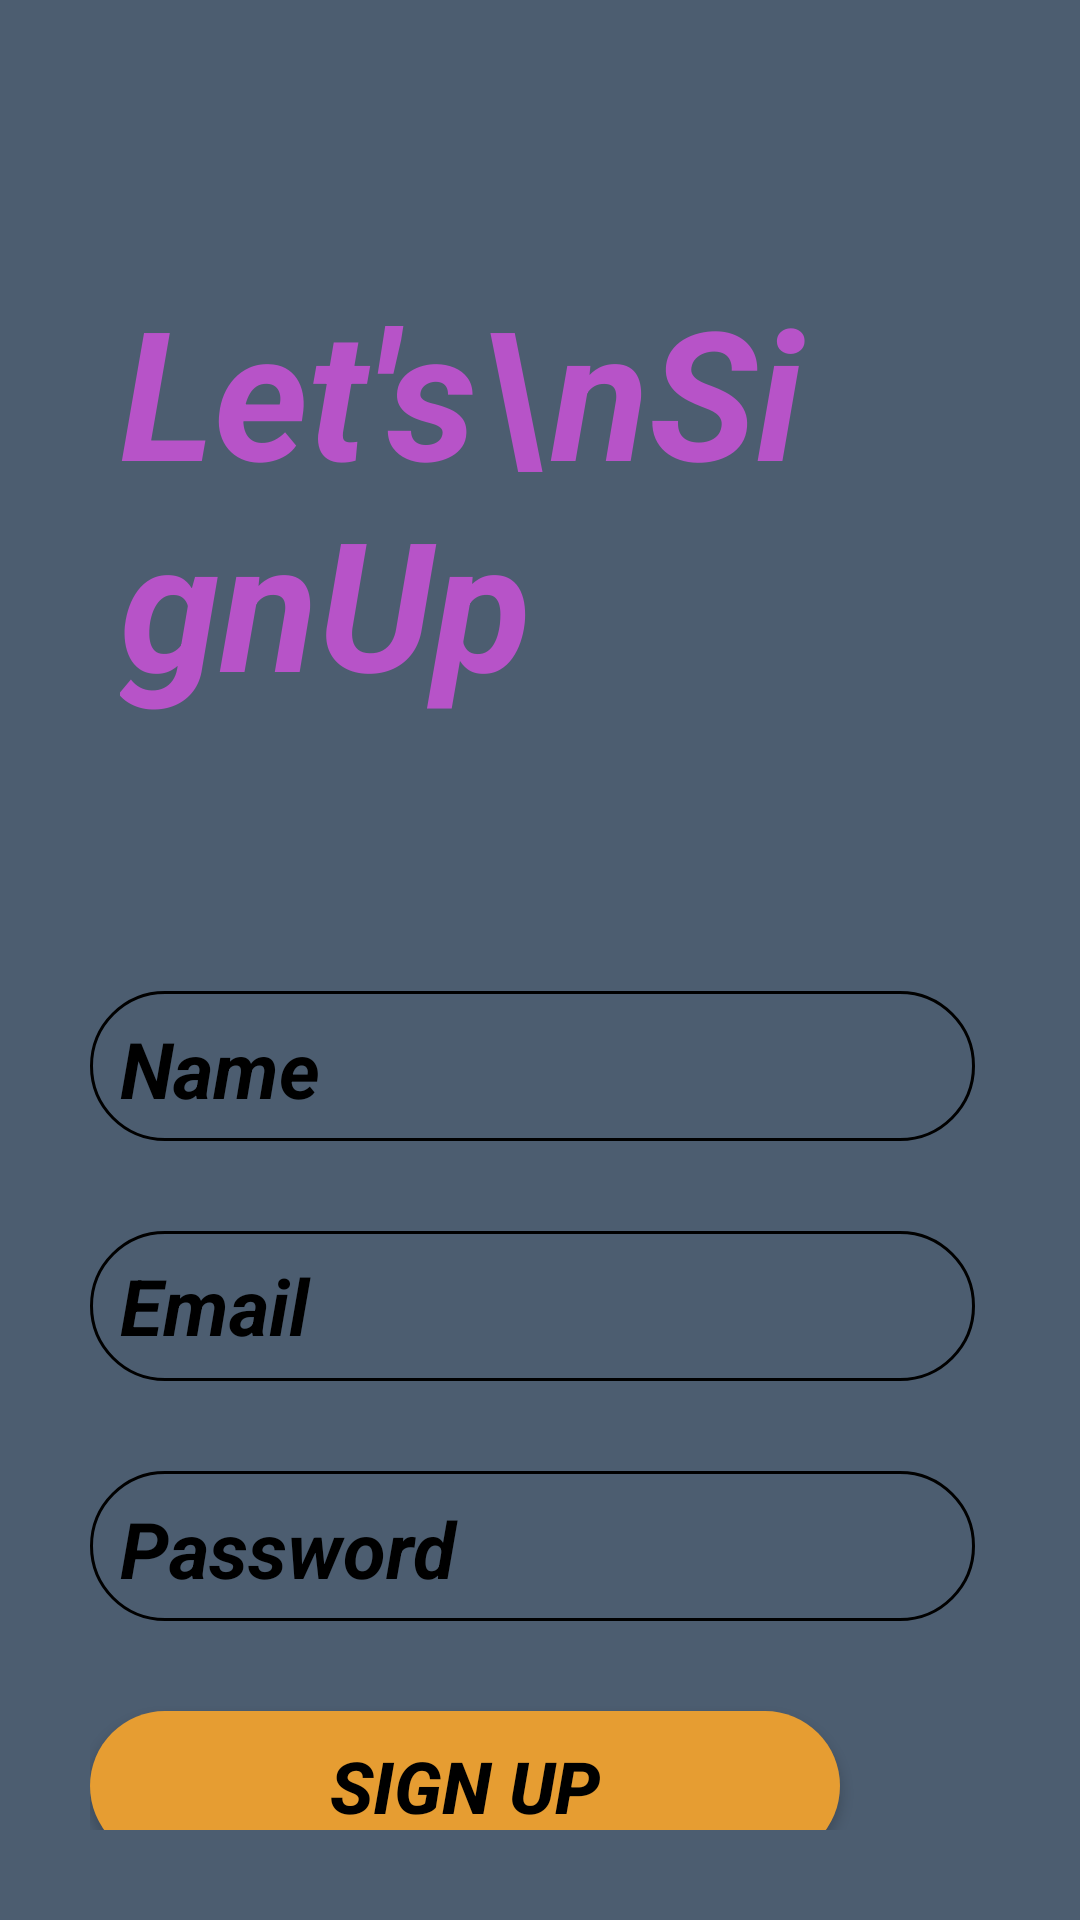

Write the Android layout XML for this screen, with the resource values it uses.
<!-- AndroidManifest.xml: application theme Theme.EDUMeet -->
<!-- res/layout/activity_signup_page.xml -->
<?xml version="1.0" encoding="utf-8"?>
<LinearLayout xmlns:android="http://schemas.android.com/apk/res/android"
    xmlns:app="http://schemas.android.com/apk/res-auto"
    xmlns:tools="http://schemas.android.com/tools"
    android:layout_width="match_parent"
    android:layout_height="match_parent"
    android:orientation="vertical"
    android:padding="30dp"
    tools:context=".Signup_page"
    android:background="#4C5D70">

    <ScrollView
        android:layout_width="295dp"
        android:layout_height="720dp">

        <LinearLayout
            android:layout_width="match_parent"
            android:layout_height="wrap_content"
            android:orientation="vertical">

            <TextView
                android:id="@+id/textView3"
                android:layout_width="280dp"
                android:layout_height="wrap_content"
                android:layout_marginTop="50dp"
                android:padding="10dp"

                android:text="Let's\nSignUp"
                android:textColor="#B753C8"
                android:textSize="60dp"
                android:textStyle="bold|italic"
                app:layout_constraintBottom_toBottomOf="parent"
                app:layout_constraintEnd_toEndOf="parent"
                app:layout_constraintHorizontal_bias="0.072"
                app:layout_constraintStart_toStartOf="parent"
                app:layout_constraintTop_toTopOf="parent"
                app:layout_constraintVertical_bias="0.0" />

            <EditText
                android:id="@+id/name"
                android:layout_width="match_parent"
                android:layout_height="50dp"
                android:layout_marginTop="80dp"
                android:background="@drawable/edittext_bar"
                android:hint="Name"
                android:inputType="textPersonName"
                android:paddingTop="3dp"
                android:textColorHint="@color/black"
                android:textSize="26dp"
                android:textStyle="bold|italic"
android:textColor="@color/black"
                app:layout_constraintBottom_toBottomOf="parent"
                app:layout_constraintEnd_toEndOf="parent"
                app:layout_constraintHorizontal_bias="0.0"
                app:layout_constraintStart_toStartOf="parent"
                app:layout_constraintTop_toBottomOf="@+id/textView3"
                app:layout_constraintVertical_bias="0.201" />

            <EditText
                android:id="@+id/email"
                android:layout_width="match_parent"
                android:layout_height="50dp"
                android:layout_marginTop="30dp"
                android:background="@drawable/edittext_bar"
                android:hint="Email"
                android:textColor="@color/black"
                android:inputType="textEmailAddress"
                android:textColorHint="@color/black"
                android:textSize="26dp"
                android:textStyle="bold|italic" />

            <EditText
                android:id="@+id/password"
                android:layout_width="match_parent"
                android:layout_height="50dp"
                android:layout_marginTop="30dp"
                android:textColor="@color/black"
                android:background="@drawable/edittext_bar"
                android:hint="Password"
                android:inputType="textPassword"
                android:paddingTop="3dp"
                android:textColorHint="@color/black"
                android:textSize="26dp"
                android:textStyle="bold|italic" />

            <Button
                android:id="@+id/loginBtn"
                android:layout_width="250dp"
                android:layout_height="50dp"
                android:layout_marginTop="30dp"
                android:textColor="@color/black"
                android:background="@drawable/lognin_style"
                android:gravity="center"
                android:text="Sign Up"
                android:textSize="24dp"
                android:textStyle="bold|italic" />



        </LinearLayout>
    </ScrollView>

</LinearLayout>
<!-- resources referenced by this layout -->
<resources>
  <!-- drawable edittext_bar (drawable) -->
  <?xml version="1.0" encoding="utf-8"?>
  <shape xmlns:android="http://schemas.android.com/apk/res/android">
  <stroke android:width="1dp"/>
      <corners android:radius="30dp"/>
  
      <size android:width="50dp"/>
      <padding android:bottom="1dp" android:top="1dp" android:left="10dp" android:right="1dp"/>
  
  </shape>
  <!-- drawable lognin_style (drawable) -->
  <?xml version="1.0" encoding="utf-8"?>
  <shape xmlns:android="http://schemas.android.com/apk/res/android">
  <solid android:color="#E69D32"/>
      <corners android:radius="30dp"/>
  </shape>
  <style name="Theme.EDUMeet" parent="Theme.AppCompat.DayNight.NoActionBar">
          
          <item name="colorPrimary">@color/purple_500</item>
          <item name="colorPrimaryVariant">@color/purple_700</item>
          <item name="colorOnPrimary">@color/white</item>
          
          <item name="colorSecondary">@color/teal_200</item>
          <item name="colorSecondaryVariant">@color/teal_700</item>
          <item name="colorOnSecondary">@color/black</item>
          
          <item name="android:statusBarColor" tools:targetApi="l">?attr/colorPrimaryVariant</item>
          
      </style>
  <!-- not gathered from this repository: default colours our renderer supplied (Android Studio template values) -->
  <color name="purple_500">#FF6200EE</color>
  <color name="purple_700">#FF3700B3</color>
  <color name="teal_200">#FF03DAC5</color>
  <color name="teal_700">#FF018786</color>
  <color name="black">#FF000000</color>
  <color name="white">#FFFFFFFF</color>
</resources>
